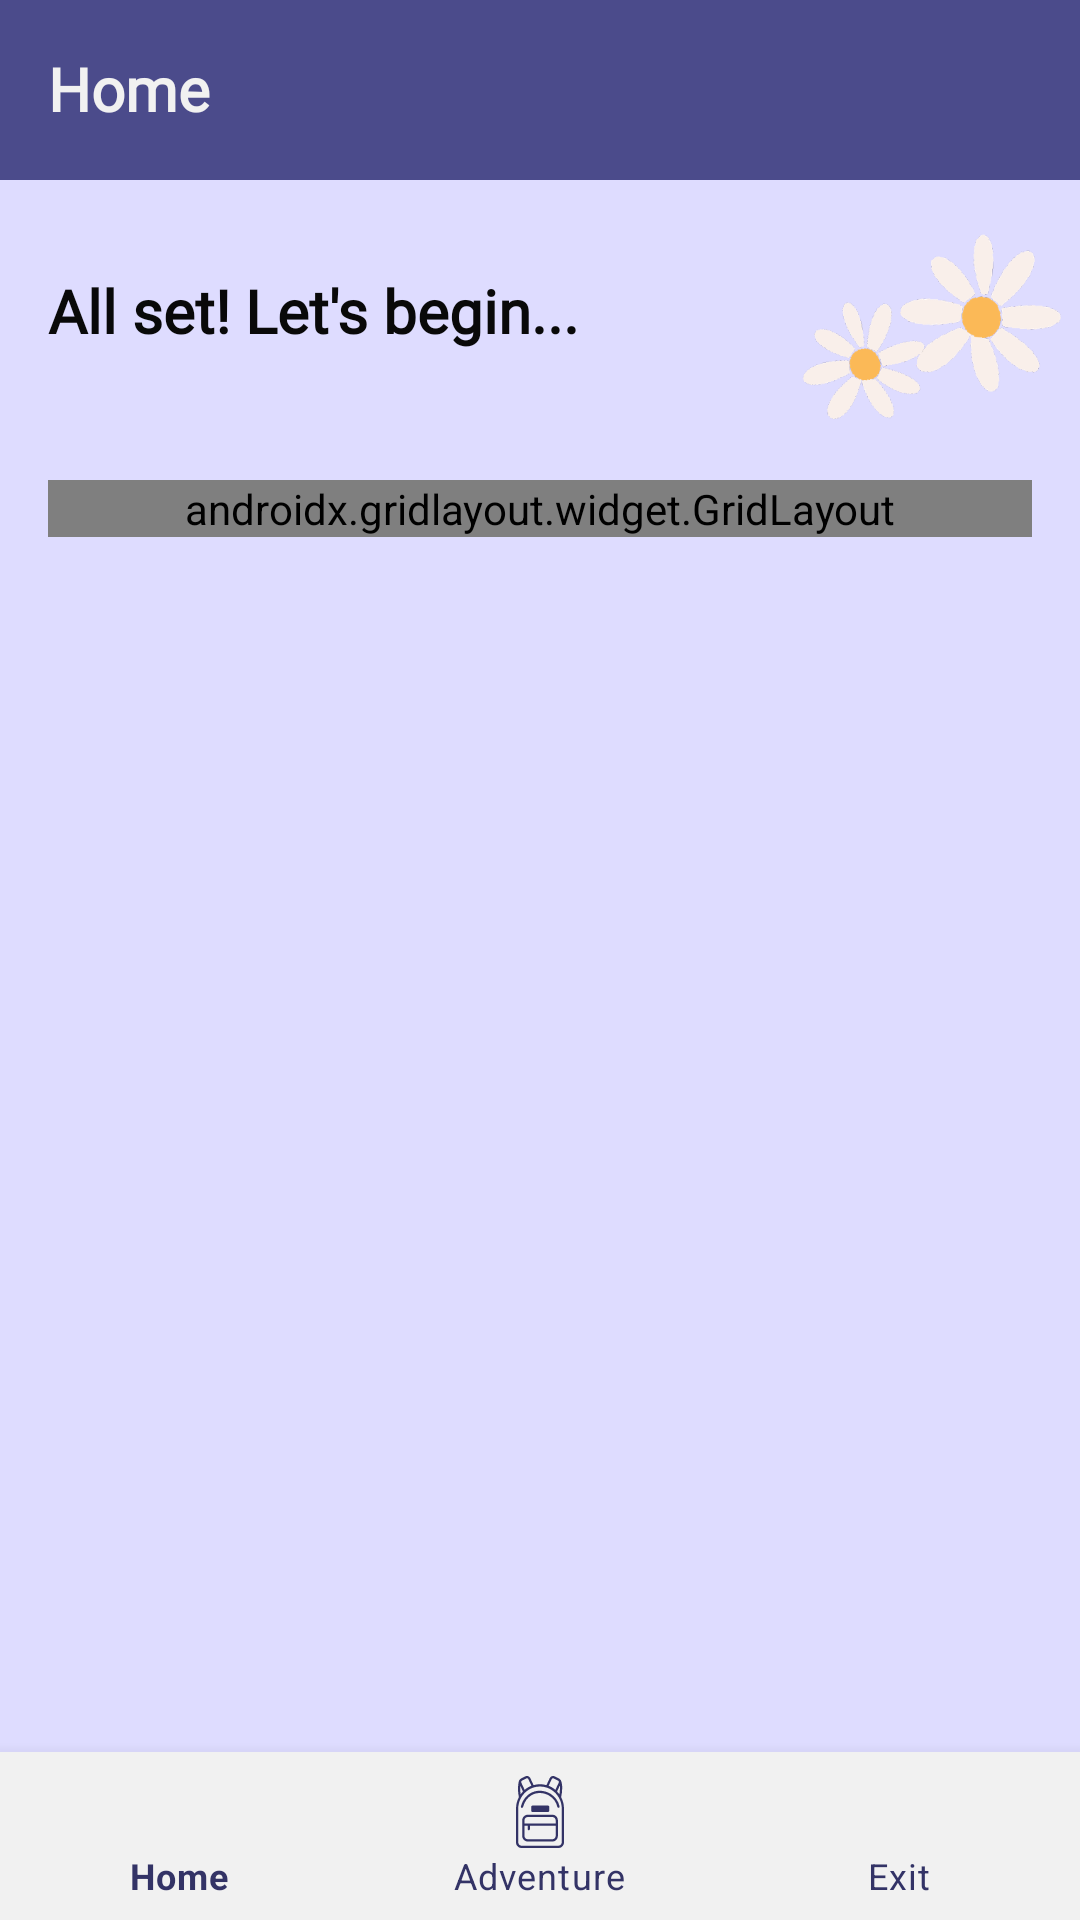

Android layout source for this screen:
<!-- AndroidManifest.xml: application theme Theme.Educhild -->
<!-- res/layout/activity_main.xml -->
<?xml version="1.0" encoding="utf-8"?>
<RelativeLayout xmlns:android="http://schemas.android.com/apk/res/android"
    xmlns:app="http://schemas.android.com/apk/res-auto"
    xmlns:tools="http://schemas.android.com/tools"
    android:layout_width="match_parent"
    android:layout_height="match_parent"
    android:background="@color/light_blue"
    tools:context=".MainActivity">

    <androidx.appcompat.widget.Toolbar
        android:id="@+id/toolbar"
        android:layout_width="match_parent"
        android:layout_height="wrap_content"
        android:background="@color/toolbar"
        android:minHeight="?attr/actionBarSize"
        android:theme="?attr/actionBarTheme"
        app:layout_constraintEnd_toEndOf="parent"
        app:layout_constraintStart_toStartOf="parent"
        app:layout_constraintTop_toTopOf="parent">

        <TextView
            android:layout_width="wrap_content"
            android:layout_height="28dp"
            android:layout_marginStart="16dp"
            android:layout_marginTop="16dp"
            android:layout_marginBottom="16dp"
            android:fontFamily="@font/montserrat_regular"
            android:text="Home"
            android:textColor="@color/white"
            android:textSize="20sp"
            android:textStyle="bold" />
    </androidx.appcompat.widget.Toolbar>

    <TextView
        android:id="@+id/textView3"
        android:layout_width="wrap_content"
        android:layout_height="wrap_content"
        android:layout_below="@+id/toolbar"
        android:layout_alignParentStart="true"
        android:layout_alignParentEnd="true"
        android:layout_marginStart="16dp"
        android:layout_marginTop="30dp"
        android:layout_marginBottom="149dp"
        android:fontFamily="@font/montserrat_regular"
        android:text="All set! Let's begin..."
        android:textColor="@color/black"
        android:textSize="20sp"
        android:textStyle="bold"
        app:layout_constraintEnd_toEndOf="parent"
        app:layout_constraintHorizontal_bias="0.0"
        app:layout_constraintStart_toStartOf="parent"
        app:layout_constraintTop_toBottomOf="@+id/toolbar" />

    <ImageView
        android:id="@+id/imageView2"
        android:layout_width="100dp"
        android:layout_height="100dp"
        android:layout_below="@+id/toolbar"
        android:layout_alignParentEnd="true"
        android:layout_marginTop="0dp"
        android:layout_marginEnd="0dp"
        app:layout_constraintEnd_toEndOf="parent"
        app:layout_constraintHorizontal_bias="1.0"
        app:layout_constraintStart_toEndOf="@+id/textView3"
        app:layout_constraintTop_toBottomOf="@+id/toolbar"
        app:srcCompat="@drawable/flowers" />

    <androidx.gridlayout.widget.GridLayout
        android:layout_width="350dp"
        android:layout_height="wrap_content"
        android:layout_below="@+id/imageView2"
        android:layout_alignParentStart="true"
        android:layout_alignParentEnd="true"
        android:layout_marginStart="16dp"
        android:layout_marginEnd="16dp"
        app:columnCount="1"
        app:layout_constraintBottom_toBottomOf="parent"
        app:layout_constraintEnd_toEndOf="parent"
        app:layout_constraintHorizontal_bias="0.491"
        app:layout_constraintStart_toStartOf="parent"
        app:layout_constraintTop_toBottomOf="@+id/textView3"
        app:layout_constraintVertical_bias="0.217"
        app:rowCount="2">

        <RelativeLayout
            android:layout_width="match_parent"
            android:layout_height="match_parent"
            android:background="@drawable/background_begin">

            <TextView
                android:id="@+id/parentsTextView"
                android:layout_width="wrap_content"
                android:layout_height="wrap_content"
                android:layout_alignParentStart="true"
                android:layout_alignParentTop="true"
                android:layout_marginStart="25dp"
                android:layout_marginLeft="25dp"
                android:layout_marginTop="20dp"
                android:fontFamily="@font/montserrat_bold"
                android:text="Trying by \nyourself?"
                android:textColor="@color/black"
                android:textSize="20sp"
                android:textStyle="bold" />

            <ImageView
                android:layout_width="170dp"
                android:layout_height="170dp"
                android:layout_alignParentEnd="true"
                android:layout_alignParentRight="true"
                android:layout_marginEnd="0dp"
                android:layout_marginRight="0dp"
                android:src="@drawable/bunny_leaf" />

            <Button
                android:layout_width="wrap_content"
                android:layout_height="48dp"
                android:layout_below="@+id/parentsTextView"
                android:layout_alignParentStart="true"
                android:layout_marginStart="25dp"
                android:layout_marginLeft="25dp"
                android:layout_marginTop="25dp"
                android:backgroundTint="@color/blue"
                android:fontFamily="@font/montserrat_bold"
                android:text="Go to parents area"
                android:textAlignment="center"
                android:textStyle="bold"
                android:onClick="parentsArea"/>
        </RelativeLayout>

        <RelativeLayout
            android:layout_width="match_parent"
            android:layout_height="match_parent"
            android:layout_marginTop="30dp"
            android:background="@drawable/background_begin">

            <TextView
                android:id="@+id/kidsTextView"
                android:layout_width="wrap_content"
                android:layout_height="wrap_content"
                android:layout_alignParentStart="true"
                android:layout_alignParentTop="true"
                android:layout_marginStart="25dp"
                android:layout_marginLeft="25dp"
                android:layout_marginTop="20dp"
                android:fontFamily="@font/montserrat_bold"
                android:text="Are you with \nyour child?"
                android:textColor="@color/black"
                android:textSize="20sp"
                android:textStyle="bold" />

            <ImageView
                android:layout_width="170dp"
                android:layout_height="170dp"
                android:layout_alignParentEnd="true"
                android:layout_alignParentRight="true"
                android:layout_marginEnd="0dp"
                android:layout_marginRight="0dp"
                android:src="@drawable/artsy_cat" />

            <Button
                android:layout_width="wrap_content"
                android:layout_height="48dp"
                android:layout_below="@+id/kidsTextView"
                android:layout_alignParentStart="true"
                android:layout_marginStart="25dp"
                android:layout_marginLeft="25dp"
                android:layout_marginTop="25dp"
                android:onClick="kidsArea"
                android:backgroundTint="@color/blue"
                android:fontFamily="@font/montserrat_bold"
                android:text="Go to kids area"
                android:textAlignment="center"
                android:textStyle="bold" />
        </RelativeLayout>

    </androidx.gridlayout.widget.GridLayout>

    <com.google.android.material.bottomnavigation.BottomNavigationView
        android:id="@+id/bottom_navigation"
        android:layout_width="match_parent"
        android:layout_height="wrap_content"
        app:itemBackground="@color/white"
        app:itemTextColor="@drawable/selector"
        app:itemIconTint="@drawable/selector"
        app:menu="@menu/menu_navigation"
        android:layout_alignParentBottom="true">
    </com.google.android.material.bottomnavigation.BottomNavigationView>

</RelativeLayout>
<!-- resources referenced by this layout -->
<resources>
  <color name="black">#090909</color>
  <color name="blue">#FF333366</color>
  <color name="light_blue">#FFDEDCFF</color>
  <color name="toolbar">#FF4B4B8B</color>
  <color name="white">#F1F1F1</color>
  <!-- drawable artsy_cat: png bitmap (drawable-v24, 78033 bytes) -->
  <!-- drawable background_begin (drawable) -->
  <?xml version="1.0" encoding="utf-8"?>
  <selector xmlns:android="http://schemas.android.com/apk/res/android">
  
      <item>
          <shape android:shape="rectangle">
              <solid android:color="@color/background_begin"></solid>
              <corners android:radius="20dp"></corners>
          </shape>
      </item>
  
  </selector>
  <!-- drawable bunny_leaf: png bitmap (drawable-v24, 67118 bytes) -->
  <!-- drawable flowers: png bitmap (drawable-v24, 37402 bytes) -->
  <!-- drawable selector (drawable) -->
  <?xml version="1.0" encoding="utf-8"?>
  <selector xmlns:android="http://schemas.android.com/apk/res/android">
  
      <item
          android:state_selected="true"
          android:color = "@color/blue">
      </item>
  
      <item
          android:state_selected="false"
          android:color = "@color/blue">
      </item>
  </selector>
  <style name="Theme.Educhild" parent="Theme.MaterialComponents.DayNight.NoActionBar">
          
          <item name="colorPrimary">@color/light_blue</item>
          <item name="colorPrimaryVariant">@color/blue</item>
          <item name="colorOnPrimary">@color/white</item>
          
          <item name="colorSecondary">@color/blue</item> 
          <item name="colorSecondaryVariant">@color/teal_700</item>
          <item name="colorOnSecondary">@color/black</item>
          
          <item name="android:statusBarColor" tools:targetApi="l">?attr/colorPrimaryVariant</item>
          
      </style>
  <color name="background_begin">#FFAEAFF7</color>
  <color name="teal_700">#FF018786</color>
</resources>
